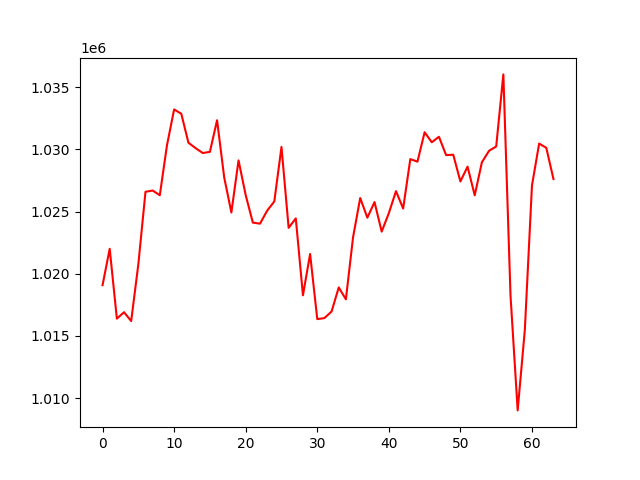

Values plotted in this chart, from the file beside it:
, 0
0, 1019079
1, 1022003
2, 1016385
3, 1016906
4, 1016193
5, 1020756
6, 1026589
7, 1026690
8, 1026312
9, 1030323
10, 1033212
11, 1032869
12, 1030537
13, 1030100
14, 1029707
15, 1029801
16, 1032345
17, 1027738
18, 1024924
19, 1029115
20, 1026322
21, 1024110
22, 1024025
23, 1025073
24, 1025813
25, 1030198
26, 1023690
27, 1024450
28, 1018264
29, 1021587
30, 1016349
31, 1016431
32, 1016960
33, 1018896
34, 1017941
35, 1022929
36, 1026089
37, 1024506
38, 1025762
39, 1023386
40, 1024873
41, 1026642
42, 1025240
43, 1029219
44, 1029013
45, 1031380
46, 1030572
47, 1031016
48, 1029539
49, 1029572
50, 1027421
51, 1028612
52, 1026305
53, 1028961
54, 1029884
55, 1030236
56, 1036031
57, 1018249
58, 1009006
59, 1015470
... 4 more rows
